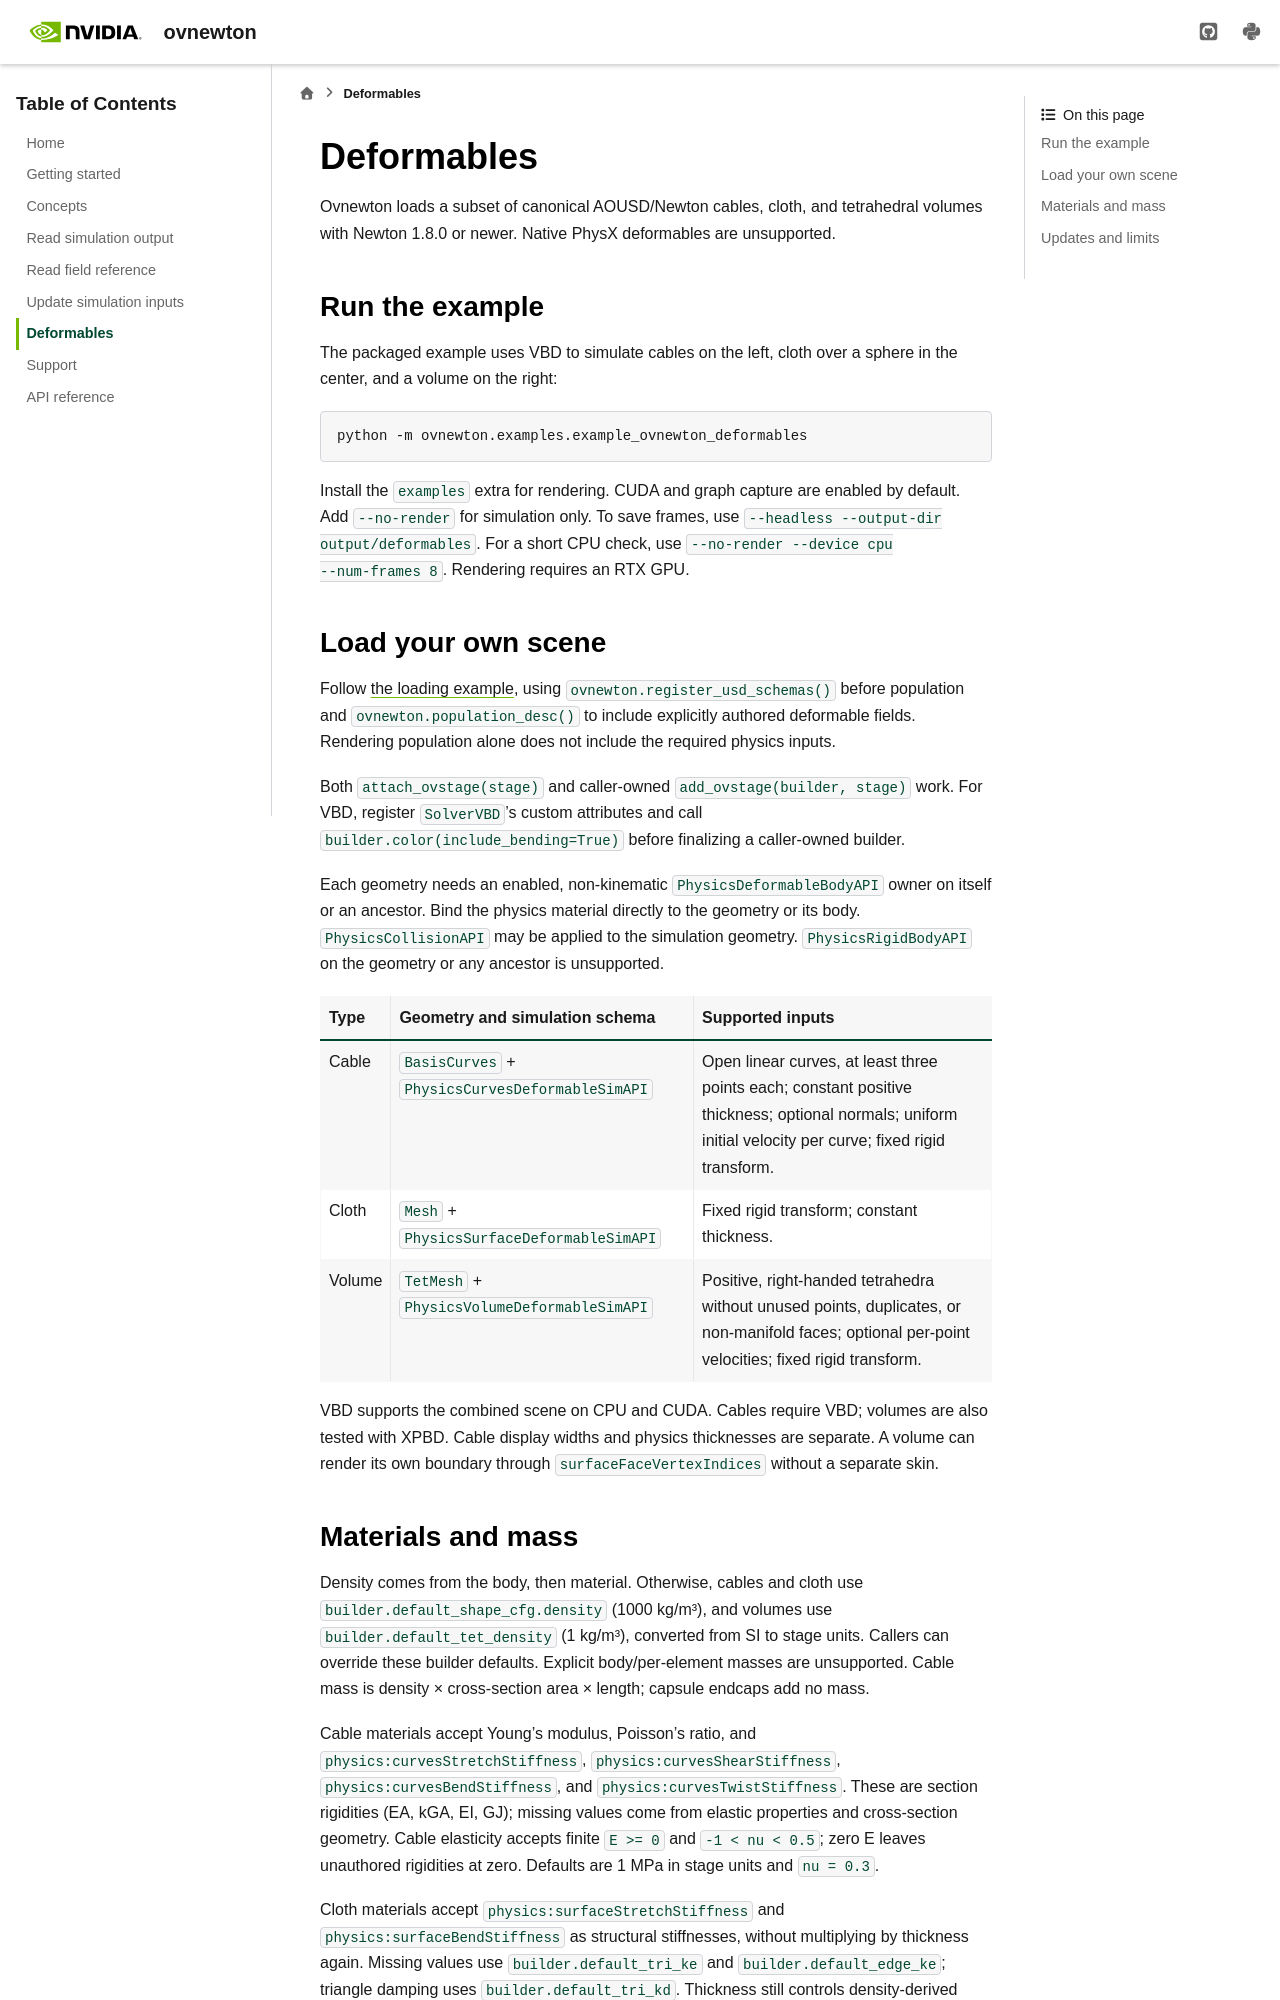

repository: NVIDIA-Omniverse/ovnewton · page: 0.3.0/deformables.html · generator: sphinx

<!--
SPDX-FileCopyrightText: Copyright (c) 2026 NVIDIA CORPORATION & AFFILIATES. All rights reserved.
SPDX-License-Identifier: Apache-2.0
-->

# Deformables

Ovnewton loads a subset of canonical AOUSD/Newton cables, cloth, and tetrahedral
volumes with Newton 1.8.0 or newer. Native PhysX deformables are unsupported.

## Run the example

The packaged example uses VBD to simulate cables on the left, cloth over a
sphere in the center, and a volume on the right:

```bash
python -m ovnewton.examples.example_ovnewton_deformables
```

Install the `examples` extra for rendering. CUDA and graph capture are enabled
by default. Add `--no-render` for simulation only. To save frames, use
`--headless --output-dir output/deformables`. For a short CPU check, use
`--no-render --device cpu --num-frames 8`. Rendering requires an RTX GPU.

## Load your own scene

Follow [the loading example](getting-started.md), using
`ovnewton.register_usd_schemas()` before population and
`ovnewton.population_desc()` to include explicitly authored deformable fields.
Rendering population alone does not include the required physics inputs.

Both `attach_ovstage(stage)` and caller-owned `add_ovstage(builder, stage)` work.
For VBD, register `SolverVBD`'s custom attributes and call
`builder.color(include_bending=True)` before finalizing a caller-owned builder.

Each geometry needs an enabled, non-kinematic `PhysicsDeformableBodyAPI` owner
on itself or an ancestor. Bind the physics material directly to the geometry
or its body. `PhysicsCollisionAPI` may be applied to the simulation geometry.
`PhysicsRigidBodyAPI` on the geometry or any ancestor is unsupported.

| Type | Geometry and simulation schema | Supported inputs |
| --- | --- | --- |
| Cable | `BasisCurves` + `PhysicsCurvesDeformableSimAPI` | Open linear curves, at least three points each; constant positive thickness; optional normals; uniform initial velocity per curve; fixed rigid transform. |
| Cloth | `Mesh` + `PhysicsSurfaceDeformableSimAPI` | Fixed rigid transform; constant thickness. |
| Volume | `TetMesh` + `PhysicsVolumeDeformableSimAPI` | Positive, right-handed tetrahedra without unused points, duplicates, or non-manifold faces; optional per-point velocities; fixed rigid transform. |

VBD supports the combined scene on CPU and CUDA. Cables require VBD;
volumes are also tested with XPBD. Cable display widths and physics thicknesses
are separate. A volume can render its own boundary through
`surfaceFaceVertexIndices` without a separate skin.
